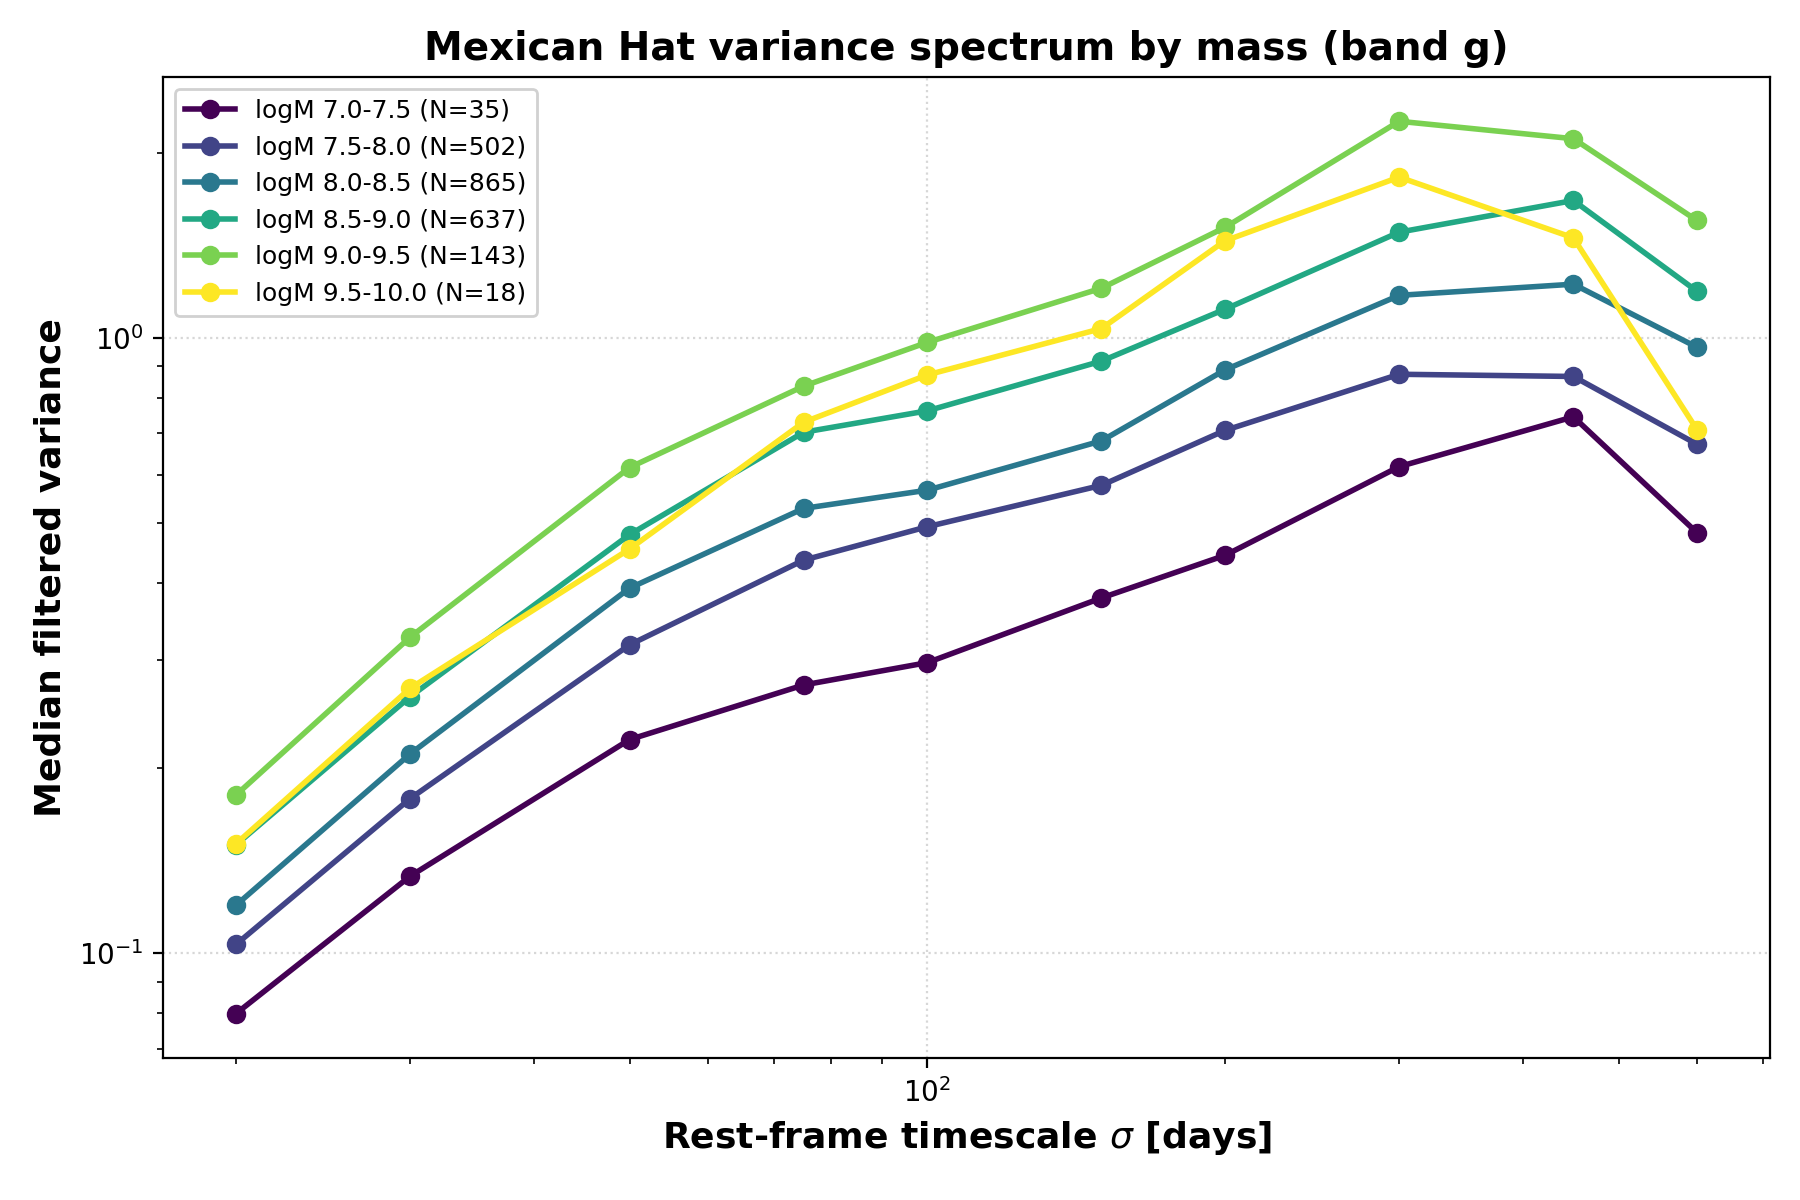

The table this chart was drawn from, first rows:
bin_label, bin_center, n_objects, scale, median_variance
logM 7.0-7.5, 7.25, 35, 20, 0.07985
logM 7.0-7.5, 7.25, 35, 30, 0.1335
logM 7.0-7.5, 7.25, 35, 50, 0.2226
logM 7.0-7.5, 7.25, 35, 75, 0.2731
logM 7.0-7.5, 7.25, 35, 100, 0.2968
logM 7.0-7.5, 7.25, 35, 150, 0.3782
logM 7.0-7.5, 7.25, 35, 200, 0.4435
logM 7.0-7.5, 7.25, 35, 300, 0.618
logM 7.0-7.5, 7.25, 35, 450, 0.7446
logM 7.0-7.5, 7.25, 35, 600, 0.4827
logM 7.5-8.0, 7.75, 502, 20, 0.1034
logM 7.5-8.0, 7.75, 502, 30, 0.1785
logM 7.5-8.0, 7.75, 502, 50, 0.3173
logM 7.5-8.0, 7.75, 502, 75, 0.4356
logM 7.5-8.0, 7.75, 502, 100, 0.4936
logM 7.5-8.0, 7.75, 502, 150, 0.5763
logM 7.5-8.0, 7.75, 502, 200, 0.7078
logM 7.5-8.0, 7.75, 502, 300, 0.8731
logM 7.5-8.0, 7.75, 502, 450, 0.866
logM 7.5-8.0, 7.75, 502, 600, 0.672
logM 8.0-8.5, 8.25, 865, 20, 0.1198
logM 8.0-8.5, 8.25, 865, 30, 0.211
logM 8.0-8.5, 8.25, 865, 50, 0.3922
logM 8.0-8.5, 8.25, 865, 75, 0.5286
logM 8.0-8.5, 8.25, 865, 100, 0.5659
logM 8.0-8.5, 8.25, 865, 150, 0.6806
logM 8.0-8.5, 8.25, 865, 200, 0.8876
logM 8.0-8.5, 8.25, 865, 300, 1.173
logM 8.0-8.5, 8.25, 865, 450, 1.223
logM 8.0-8.5, 8.25, 865, 600, 0.9661
logM 8.5-9.0, 8.75, 637, 20, 0.1502
logM 8.5-9.0, 8.75, 637, 30, 0.2614
logM 8.5-9.0, 8.75, 637, 50, 0.4792
logM 8.5-9.0, 8.75, 637, 75, 0.703
logM 8.5-9.0, 8.75, 637, 100, 0.7615
logM 8.5-9.0, 8.75, 637, 150, 0.9172
logM 8.5-9.0, 8.75, 637, 200, 1.114
logM 8.5-9.0, 8.75, 637, 300, 1.486
logM 8.5-9.0, 8.75, 637, 450, 1.673
logM 8.5-9.0, 8.75, 637, 600, 1.191
logM 9.0-9.5, 9.25, 143, 20, 0.1809
logM 9.0-9.5, 9.25, 143, 30, 0.3265
logM 9.0-9.5, 9.25, 143, 50, 0.6159
logM 9.0-9.5, 9.25, 143, 75, 0.8353
logM 9.0-9.5, 9.25, 143, 100, 0.9838
logM 9.0-9.5, 9.25, 143, 150, 1.205
logM 9.0-9.5, 9.25, 143, 200, 1.513
logM 9.0-9.5, 9.25, 143, 300, 2.25
logM 9.0-9.5, 9.25, 143, 450, 2.108
logM 9.0-9.5, 9.25, 143, 600, 1.552
logM 9.5-10.0, 9.75, 18, 20, 0.1507
logM 9.5-10.0, 9.75, 18, 30, 0.2697
logM 9.5-10.0, 9.75, 18, 50, 0.4541
logM 9.5-10.0, 9.75, 18, 75, 0.7298
logM 9.5-10.0, 9.75, 18, 100, 0.8709
logM 9.5-10.0, 9.75, 18, 150, 1.036
logM 9.5-10.0, 9.75, 18, 200, 1.439
logM 9.5-10.0, 9.75, 18, 300, 1.825
logM 9.5-10.0, 9.75, 18, 450, 1.455
logM 9.5-10.0, 9.75, 18, 600, 0.7099
